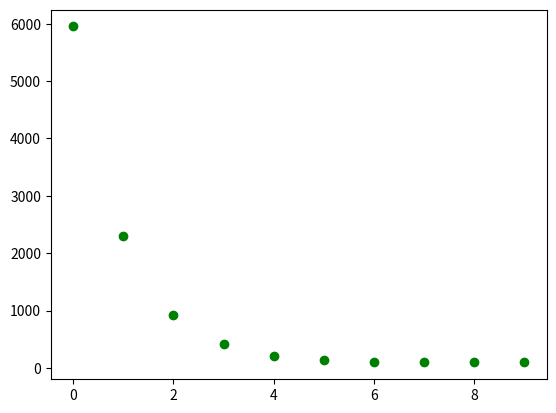

Reproduce this figure in Python.
import numpy as np
import matplotlib.pyplot as plt

# 设置随机生成算法的初始值
np.random.seed(300)
data_size = 100
#  生出size个符合均分布的浮点数，取值范围为[low, high)，默认取值范围为[0, 1.0)
x = np.random.uniform(low=1.0, high=10.0, size=data_size)
y = x * 20 + 10 + np.random.normal(loc=0.0, scale=10.0, size=data_size)
# print(x)
# print(y.shape)
# plt.scatter(x, y)
# plt.show()
# 返回一个随机排列
shuffled_index = np.random.random(data_size)
# x = x[shuffled_index]
# y = y[shuffled_index]
split_index = int(data_size * 0.75)
x_train = x[:split_index]
y_train = y[:split_index]
x_test = x[split_index:]
y_test = y[split_index:]


class LinerRegression():

    def __init__(self, learning_rate=0.01, max_iter=100, seed=None):
        np.random.seed(seed)
        self.lr = learning_rate
        self.max_iter = max_iter
        self.a = np.random.normal(1, 0.1)
        self.b = np.random.normal(1, 0.1)
        self.loss_arr = []

    def fit(self, x, y):
        self.x = x
        self.y = y
        for i in range(self.max_iter):
            self._train_step()
            self.loss_arr.append(self.loss())

    def _f(self, x, a, b):
        """一元线性函数"""
        return x * a + b

    def predict(self, x=None):
        """预测"""
        if x is None:
            x = self.x
        y_pred = self._f(x, self.a, self.b)
        return y_pred

    def loss(self, y_true=None, y_pred=None):
        """损失"""
        if y_true is None or y_pred is None:
            y_true = self.y
            y_pred = self.predict(self.x)
        return np.mean((y_true - y_pred) ** 2)

    def _calc_gradient(self):
        """梯度"""
        d_a = np.mean((self.x * self.a + self.b - self.y) * self.x)
        d_b = np.mean(self.x * self.a + self.b - self.y)
        print(d_a, d_b)
        return d_a, d_b

    def _train_step(self):
        """训练频度"""
        d_a, d_b = self._calc_gradient()
        self.a = self.a - self.lr * d_a
        self.b = self.b - self.lr * d_b
        return self.a, self.b


regr = LinerRegression(learning_rate=0.01, max_iter=10, seed=314)
regr.fit(x_train, y_train)
print(f'cost: \t{regr.loss():.3}')
print(f"f={regr.a:.2} x + {regr.b:.2}")
plt.scatter(np.arange(len(regr.loss_arr)), regr.loss_arr, marker='o', c='green')
plt.show()
y_pred = regr.predict(x_test)


def sqrt_R(y_pred, y_test):
    y_c = y_pred - y_test
    rss = np.mean(y_c ** 2)
    y_t = y_test - np.mean(y_test)
    tss = np.mean(y_t ** 2)
    return (1 - rss / tss)


r = sqrt_R(y_pred, y_test)
print(f"R: {r}")
